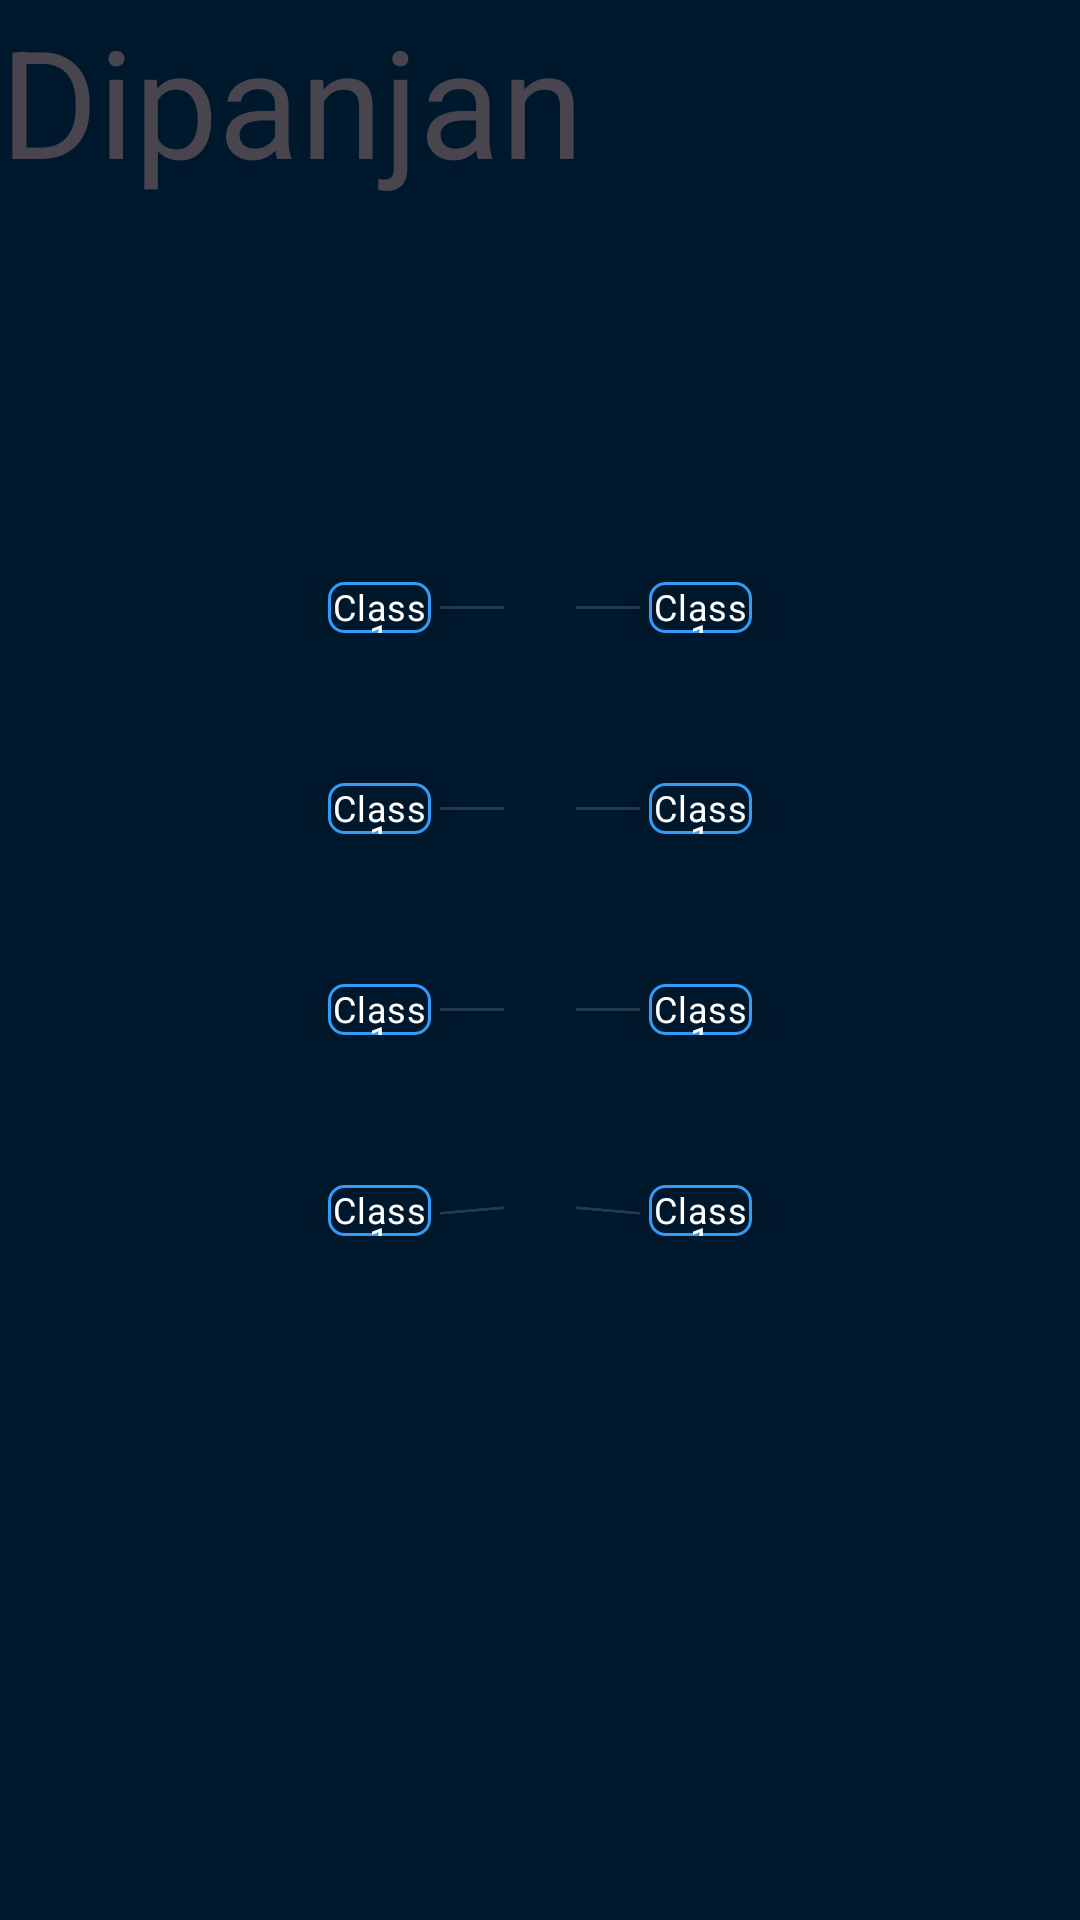

The Android layout XML behind this screen, and the referenced resources:
<!-- AndroidManifest.xml: application theme Theme.RoboTeacher -->
<!-- res/layout/activity_select_class.xml -->
<?xml version="1.0" encoding="utf-8"?>
<androidx.constraintlayout.widget.ConstraintLayout xmlns:android="http://schemas.android.com/apk/res/android"
    android:layout_width="match_parent"
    android:layout_height="match_parent"
    android:id="@+id/main"
    xmlns:app="http://schemas.android.com/apk/res-auto">

    <TextView
        android:layout_width="wrap_content"
        android:layout_height="wrap_content"
        android:textSize="50sp"
        android:text="Dipanjan"/>

    <FrameLayout
        android:layout_width="0dp"
        android:layout_height="0dp"
        app:layout_constraintWidth_percent="0.05"
        app:layout_constraintHeight_percent="0.55"
        app:layout_constraintStart_toStartOf="parent"
        app:layout_constraintEnd_toEndOf="parent"
        app:layout_constraintTop_toTopOf="parent"
        app:layout_constraintBottom_toBottomOf="parent"
        android:id="@+id/animated_bar">

        <ImageView
            android:layout_width="match_parent"
            android:layout_height="match_parent"
            android:layout_gravity="center"
            android:src="@drawable/animated_line"/>

    </FrameLayout>

    <LinearLayout
        android:layout_width="0dp"
        android:layout_height="0dp"
        app:layout_constraintStart_toEndOf="@id/animated_bar"
        app:layout_constraintEnd_toEndOf="parent"
        app:layout_constraintTop_toTopOf="@id/animated_bar"
        app:layout_constraintBottom_toBottomOf="@id/animated_bar"

        android:orientation="vertical">

        <include layout="@layout/single_item_curved_background_text_normal_right"/>

        <include layout="@layout/single_item_curved_background_text_normal_right"/>

        <include layout="@layout/single_item_curved_background_text_normal_right"/>

        <include layout="@layout/single_item_curved_background_text_rotate_positive"/>

    </LinearLayout>

    <LinearLayout
        android:layout_width="0dp"
        android:layout_height="0dp"
        app:layout_constraintStart_toStartOf="parent"
        app:layout_constraintEnd_toStartOf="@id/animated_bar"
        app:layout_constraintTop_toTopOf="@id/animated_bar"
        app:layout_constraintBottom_toBottomOf="@id/animated_bar"

        android:orientation="vertical">

        <include layout="@layout/single_item_curved_background_text_normal_left"/>

        <include layout="@layout/single_item_curved_background_text_normal_left"/>

        <include layout="@layout/single_item_curved_background_text_normal_left"/>

        <include layout="@layout/single_item_curved_background_text_rotate_negative"/>

    </LinearLayout>





</androidx.constraintlayout.widget.ConstraintLayout>
<!-- res/layout/single_item_curved_background_text_normal_right.xml (included above) -->
<?xml version="1.0" encoding="utf-8"?>
<androidx.constraintlayout.widget.ConstraintLayout xmlns:android="http://schemas.android.com/apk/res/android"
    android:layout_width="match_parent"
    android:layout_height="wrap_content"
    xmlns:app="http://schemas.android.com/apk/res-auto">


    <TextView
        android:layout_width="0dp"
        android:layout_height="0dp"
        app:layout_constraintTop_toTopOf="parent"
        app:layout_constraintBottom_toBottomOf="parent"
        app:layout_constraintStart_toStartOf="parent"
        app:layout_constraintEnd_toEndOf="parent"
        app:layout_constraintWidth_percent="0.20"
        app:layout_constraintDimensionRatio="1:0.50"
        app:layout_constraintHorizontal_bias="0.20"
        android:elevation="10dp"
        android:layout_marginTop="50dp"
        android:background="@drawable/text_selector"
        android:text="Class 1"
        style="@style/defaultTextStyle"
        android:gravity="center"
        android:id="@+id/class_text"/>

    <View
        android:layout_width="0dp"
        android:layout_height="1dp"
        app:layout_constraintTop_toTopOf="@id/class_text"
        app:layout_constraintBottom_toBottomOf="@id/class_text"
        app:layout_constraintStart_toStartOf="parent"
        app:layout_constraintEnd_toStartOf="@id/class_text"
        android:layout_marginStart="3dp"
        android:layout_marginEnd="3dp"
        android:background="@color/holder_color"
        android:id="@+id/view"/>



    
    
    
    
    
    

    
    
    
    
    
    
    
    
    
    
    
    


    



</androidx.constraintlayout.widget.ConstraintLayout>
<!-- res/layout/single_item_curved_background_text_rotate_positive.xml (included above) -->
<?xml version="1.0" encoding="utf-8"?>
<androidx.constraintlayout.widget.ConstraintLayout xmlns:android="http://schemas.android.com/apk/res/android"
    android:layout_width="match_parent"
    android:layout_height="wrap_content"
    xmlns:app="http://schemas.android.com/apk/res-auto">


    <TextView
        android:layout_width="0dp"
        android:layout_height="0dp"
        app:layout_constraintTop_toTopOf="parent"
        app:layout_constraintBottom_toBottomOf="parent"
        app:layout_constraintStart_toStartOf="parent"
        app:layout_constraintEnd_toEndOf="parent"
        app:layout_constraintWidth_percent="0.20"
        app:layout_constraintDimensionRatio="1:0.50"
        app:layout_constraintHorizontal_bias="0.20"
        android:elevation="10dp"
        android:layout_marginTop="50dp"
        android:background="@drawable/text_selector"
        android:text="Class 1"
        style="@style/defaultTextStyle"
        android:gravity="center"
        android:id="@+id/class_text"/>

    <View
        android:layout_width="0dp"
        android:layout_height="1dp"
        app:layout_constraintTop_toTopOf="@id/class_text"
        app:layout_constraintBottom_toBottomOf="@id/class_text"
        app:layout_constraintStart_toStartOf="parent"
        app:layout_constraintEnd_toStartOf="@id/class_text"
        android:rotation="5"
        android:layout_marginStart="3dp"
        android:layout_marginEnd="3dp"
        android:background="@color/holder_color"
        android:id="@+id/view"/>



    
    
    
    
    
    

    
    
    
    
    
    
    
    
    
    
    
    


    



</androidx.constraintlayout.widget.ConstraintLayout>
<!-- res/layout/single_item_curved_background_text_normal_left.xml (included above) -->
<?xml version="1.0" encoding="utf-8"?>
<androidx.constraintlayout.widget.ConstraintLayout xmlns:android="http://schemas.android.com/apk/res/android"
    android:layout_width="match_parent"
    android:layout_height="wrap_content"
    xmlns:app="http://schemas.android.com/apk/res-auto">


    <TextView
        android:layout_width="0dp"
        android:layout_height="0dp"
        app:layout_constraintTop_toTopOf="parent"
        app:layout_constraintBottom_toBottomOf="parent"
        app:layout_constraintStart_toStartOf="parent"
        app:layout_constraintEnd_toEndOf="parent"
        app:layout_constraintWidth_percent="0.20"
        app:layout_constraintDimensionRatio="1:0.50"
        app:layout_constraintHorizontal_bias="0.80"
        android:elevation="10dp"
        android:layout_marginTop="50dp"
        android:background="@drawable/text_selector"
        android:text="Class 1"
        style="@style/defaultTextStyle"
        android:gravity="center"
        android:id="@+id/class_text"/>

    <View
        android:layout_width="0dp"
        android:layout_height="1dp"
        app:layout_constraintTop_toTopOf="@id/class_text"
        app:layout_constraintBottom_toBottomOf="@id/class_text"
        app:layout_constraintStart_toEndOf="@id/class_text"
        app:layout_constraintEnd_toEndOf="parent"
        android:layout_marginStart="3dp"
        android:layout_marginEnd="3dp"
        android:background="@color/holder_color"
        android:id="@+id/view"/>



    
    
    
    
    
    

    
    
    
    
    
    
    
    
    
    
    
    


    



</androidx.constraintlayout.widget.ConstraintLayout>
<!-- res/layout/single_item_curved_background_text_rotate_negative.xml (included above) -->
<?xml version="1.0" encoding="utf-8"?>
<androidx.constraintlayout.widget.ConstraintLayout xmlns:android="http://schemas.android.com/apk/res/android"
    android:layout_width="match_parent"
    android:layout_height="wrap_content"
    xmlns:app="http://schemas.android.com/apk/res-auto">


    <TextView
        android:layout_width="0dp"
        android:layout_height="0dp"
        app:layout_constraintTop_toTopOf="parent"
        app:layout_constraintBottom_toBottomOf="parent"
        app:layout_constraintStart_toStartOf="parent"
        app:layout_constraintEnd_toEndOf="parent"
        app:layout_constraintWidth_percent="0.20"
        app:layout_constraintDimensionRatio="1:0.50"
        app:layout_constraintHorizontal_bias="0.80"
        android:elevation="10dp"
        android:layout_marginTop="50dp"
        android:background="@drawable/text_selector"
        android:text="Class 1"
        style="@style/defaultTextStyle"
        android:gravity="center"
        android:id="@+id/class_text"/>

    <View
        android:layout_width="0dp"
        android:layout_height="1dp"
        app:layout_constraintTop_toTopOf="@id/class_text"
        app:layout_constraintBottom_toBottomOf="@id/class_text"
        app:layout_constraintStart_toEndOf="@id/class_text"
        app:layout_constraintEnd_toEndOf="parent"
        android:rotation="-5"
        android:layout_marginStart="3dp"
        android:layout_marginEnd="3dp"
        android:background="@color/holder_color"
        android:id="@+id/view"/>



    
    
    
    
    
    

    
    
    
    
    
    
    
    
    
    
    
    


    



</androidx.constraintlayout.widget.ConstraintLayout>
<!-- resources referenced by this layout -->
<resources>
  <color name="black">#FF000000</color>
  <color name="holder_color">#233A4D</color>
  <!-- drawable animated_line (drawable) -->
  <?xml version="1.0" encoding="utf-8"?>
  <animated-vector xmlns:android="http://schemas.android.com/apk/res/android"
      android:drawable="@drawable/indeterminate_progress_drawable">
  
      <target
          android:animation="@animator/line_animator"
          android:name="animatedLine"/>
  
      <target
          android:animation="@animator/line_animator_end"
          android:name="animatedLine"/>
  
  </animated-vector>
  <!-- drawable text_selector (drawable) -->
  <?xml version="1.0" encoding="utf-8"?>
  <selector xmlns:android="http://schemas.android.com/apk/res/android">
  
      <item android:drawable="@drawable/curved_background_text_subject_selected" android:state_selected="true"/>
      <item android:drawable="@drawable/curved_background_text_subject_unselected" android:state_selected="false"/>
      <item android:drawable="@drawable/curved_background_text_subject_unselected"/>
  
  </selector>
  <style name="defaultTextStyle" parent="TextAppearance.Material3.BodyMedium">
  
          <item name="android:textColor">@color/white</item>
          <item name="android:textSize">@dimen/small_text_size</item>
          <item name="android:fontFamily">sans-serif</item>
          <item name="lineHeight">@dimen/default_line_height</item>
  
      </style>
  <style name="Theme.RoboTeacher" parent="Base.Theme.RoboTeacher" />
  <!-- drawable indeterminate_progress_drawable (drawable) -->
  <?xml version="1.0" encoding="utf-8"?>
  <vector xmlns:android="http://schemas.android.com/apk/res/android"
      android:width="48dp"
      android:height="200dp"
      android:viewportHeight="200"
      android:viewportWidth="48">
  
      <group android:translateX="24"
             android:translateY="0"
             android:name="lineGroup">
  
  
          <path
              android:name="animatedLine"
              android:pathData="M 0,0 L 0,200"
              android:strokeColor="#0F9D58"
              android:strokeWidth="0.5"
              android:trimPathStart="0"
              android:trimPathEnd="1"
              />
  
      </group>
  
  </vector>
  <!-- drawable curved_background_text_subject_selected (drawable-xhdpi) -->
  <?xml version="1.0" encoding="utf-8"?>
  <shape xmlns:android="http://schemas.android.com/apk/res/android"
      android:shape="rectangle">
  
      <solid android:color="@color/text_selected_background"/>
  
      <corners android:radius="5dp"/>
      <stroke android:color="@color/border_selected"
          android:width="1dp"/>
  
  
  </shape>
  <!-- drawable curved_background_text_subject_unselected (drawable) -->
  <?xml version="1.0" encoding="utf-8"?>
  <shape xmlns:android="http://schemas.android.com/apk/res/android"
      android:shape="rectangle">
  
      <solid android:color="@color/text_background_unselected"/>
  
      <corners android:radius="5dp"/>
      <stroke android:color="@color/border_selected"
          android:width="1dp"/>
  
  
  </shape>
  <color name="white">#FFFFFFFF</color>
  <dimen name="small_text_size">12sp</dimen>
  <dimen name="default_line_height">10dp</dimen>
  <style name="Base.Theme.RoboTeacher" parent="Theme.Material3.DayNight.NoActionBar">
  
          <item name="android:windowBackground">@color/window_background</item>
          <item name="colorControlHighlight">@color/white</item>
          
          
      </style>
  <color name="text_selected_background">#364755</color>
  <color name="border_selected">#349CF7</color>
  <color name="text_background_unselected">#00182C</color>
  <color name="window_background">#00182C</color>
</resources>
